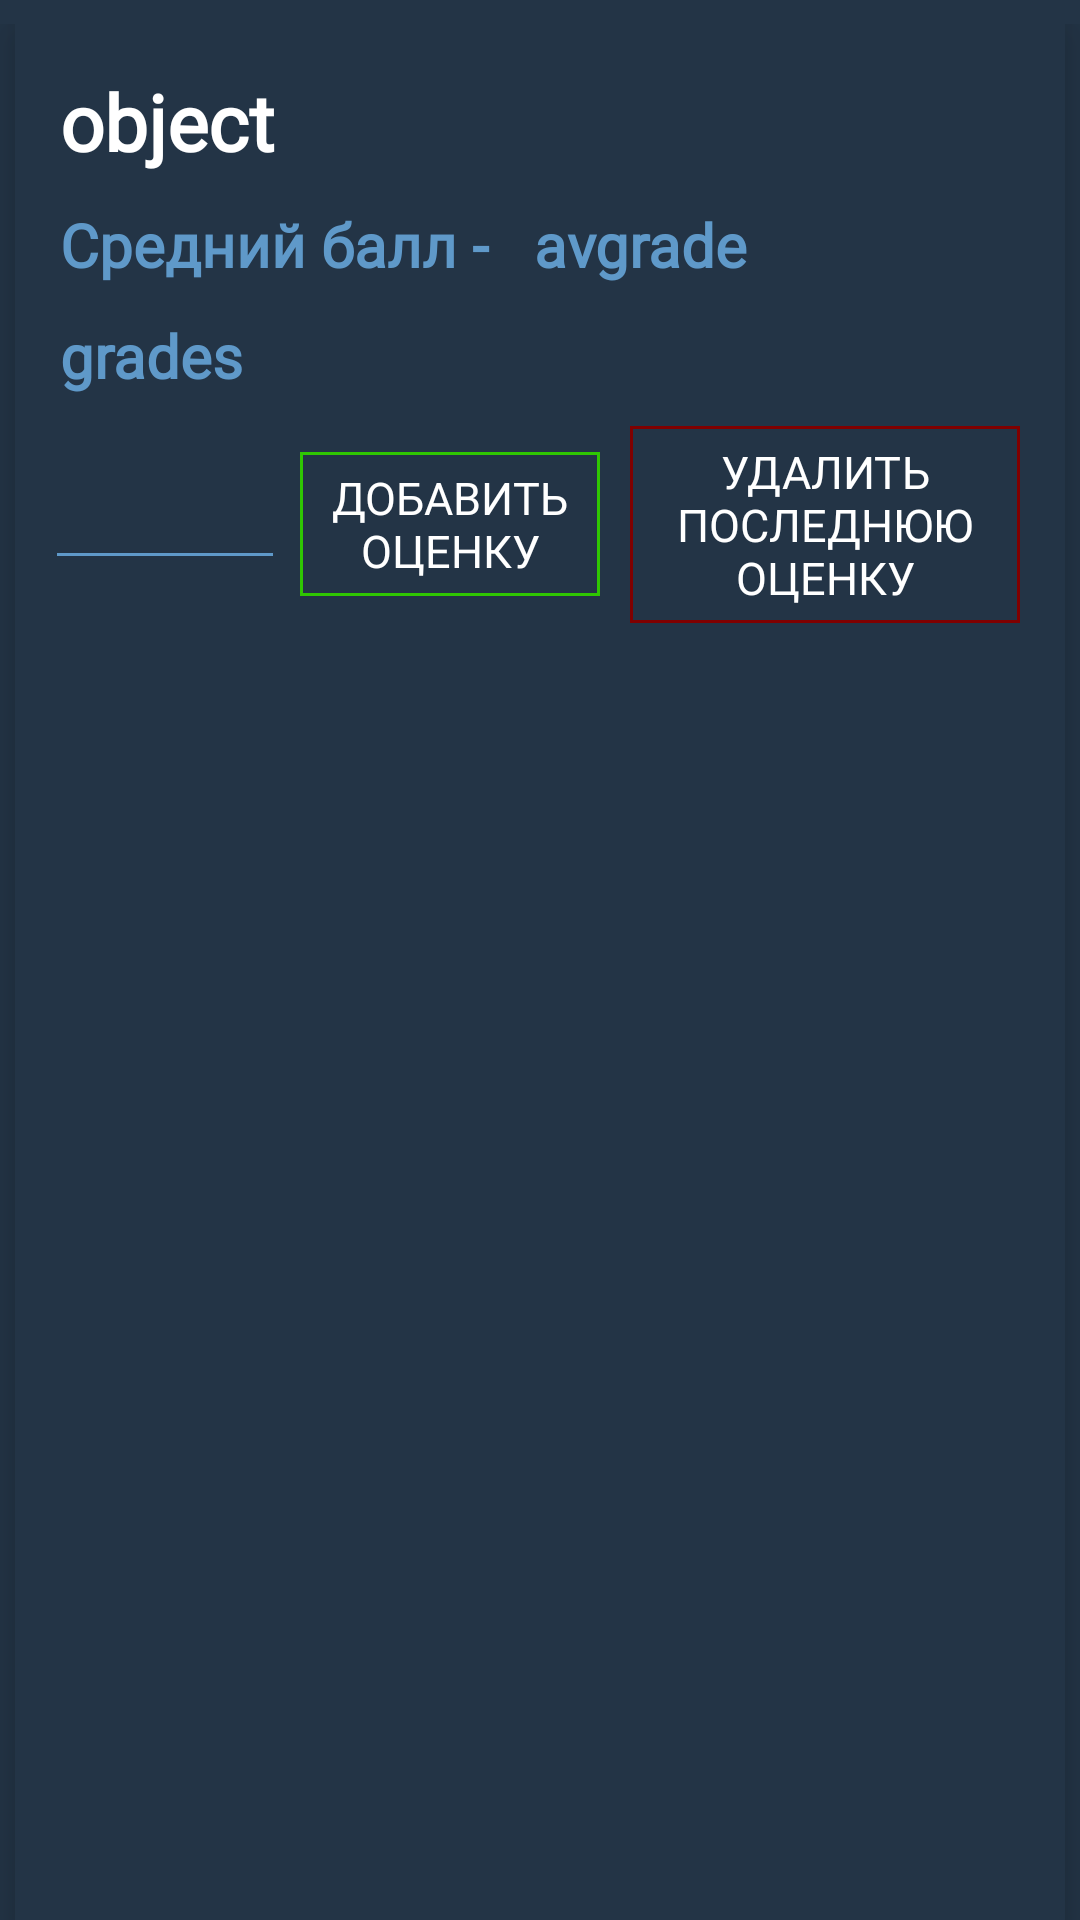

This screen was rendered from an Android layout file. Write that file and the resources it references.
<!-- AndroidManifest.xml: activity theme BlackTheme -->
<!-- res/layout/grade.xml -->
<?xml version="1.0" encoding="utf-8"?>
<android.support.constraint.ConstraintLayout xmlns:android="http://schemas.android.com/apk/res/android"
    xmlns:app="http://schemas.android.com/apk/res-auto"
    android:layout_width="match_parent"
    android:layout_height="wrap_content"
    android:paddingTop="8dp">


    <RelativeLayout
        android:id="@+id/ob_rl"
        android:layout_width="match_parent"
        android:layout_height="match_parent"
        android:layout_marginLeft="5dp"
        android:layout_marginRight="5dp"
        android:background="@color/BlueDark2"
        android:elevation="10dp"
        android:orientation="horizontal"
        android:outlineProvider="bounds"
        android:padding="10dp"
        android:paddingBottom="5dp"
        app:layout_constraintBottom_toBottomOf="parent"
        app:layout_constraintEnd_toEndOf="parent"
        app:layout_constraintStart_toStartOf="parent"
        app:layout_constraintTop_toTopOf="parent">


        

        <LinearLayout
            android:id="@+id/ob__ll"
            android:layout_width="match_parent"
            android:layout_height="match_parent"
            android:layout_toEndOf="@id/del_ob"
            android:layout_toRightOf="@id/del_ob"
            android:orientation="vertical">

            <TextView
                android:id="@+id/grade_tv_object"
                android:layout_width="match_parent"
                android:layout_height="wrap_content"
                android:fontFamily="@font/rus2"
                android:padding="5dp"
                android:text="object"
                android:textColor="@color/white"
                android:textSize="@dimen/title_text_size"
                android:textStyle="bold" />

            <LinearLayout
                android:layout_width="wrap_content"
                android:layout_height="wrap_content"
                android:orientation="horizontal">

                <TextView
                    android:layout_width="match_parent"
                    android:layout_height="wrap_content"
                    android:fontFamily="@font/rus2"
                    android:padding="5dp"
                    android:text="Средний балл - "
                    android:textColor="@color/text_blueDark"
                    android:textSize="@dimen/text_text_size"
                    android:textStyle="bold" />

                <TextView
                    android:id="@+id/grade_tv_avgrade"
                    android:layout_width="match_parent"
                    android:layout_height="wrap_content"
                    android:fontFamily="@font/rus2"
                    android:padding="5dp"
                    android:text="avgrade"
                    android:textColor="@color/text_blueDark"
                    android:textSize="@dimen/text_text_size"
                    android:textStyle="bold" />
            </LinearLayout>

            <TextView
                android:id="@+id/grade_tv_grade"
                android:layout_width="match_parent"
                android:layout_height="wrap_content"
                android:fontFamily="@font/rus2"
                android:padding="5dp"
                android:text="grades"
                android:textColor="@color/text_blueDark"
                android:textSize="@dimen/text_text_size"
                android:textStyle="bold" />

            <LinearLayout
                android:layout_width="wrap_content"
                android:layout_height="wrap_content"
                android:layout_gravity="center"
                android:orientation="horizontal">

                <EditText
                    android:id="@+id/grade_et_addgrade"
                    android:layout_width="80dp"
                    android:layout_height="wrap_content"
                    android:digits="0123456789"
                    android:ems="10"
                    android:inputType="number"
                    android:maxLength="3"
                    android:paddingTop="25dp" />

                <Button
                    android:id="@+id/grade_btn_update"
                    style="@style/Widget.AppCompat.Button.Borderless.Colored"
                    android:layout_width="100dp"
                    android:layout_height="wrap_content"
                    android:layout_gravity="center"
                    android:layout_margin="5dp"
                    android:background="@drawable/border_green"
                    android:fontFamily="@font/font_prog"
                    android:text="Добавить оценку"
                    android:textColor="@color/white"
                    android:padding="5dp"
                    android:textSize="15dp" />

                <Button
                    android:id="@+id/grade_btn_del"
                    style="@style/Widget.AppCompat.Button.Borderless.Colored"
                    android:layout_width="wrap_content"
                    android:layout_height="wrap_content"
                    android:layout_gravity="center"
                    android:layout_margin="5dp"
                    android:background="@drawable/border_red"
                    android:fontFamily="@font/font_prog"
                    android:text="Удалить последнюю оценку"
                    android:textColor="@color/white"
                    android:padding="5dp"
                    android:textSize="15dp" />
            </LinearLayout>


        </LinearLayout>
    </RelativeLayout>
</android.support.constraint.ConstraintLayout>
<!-- resources referenced by this layout -->
<resources>
  <color name="BlueDark2">#233446</color>
  <color name="text_blueDark">#5f99c9</color>
  <color name="white">#ffffff</color>
  <dimen name="text_text_size">20dp</dimen>
  <dimen name="title_text_size">26dp</dimen>
  <!-- drawable border_green (drawable) -->
  <?xml version="1.0" encoding="utf-8"?>
  <selector xmlns:android="http://schemas.android.com/apk/res/android">
      <item>
          <shape android:shape="rectangle">
              <stroke android:width="1dp" android:color="@color/green" />
          </shape>
      </item>
  </selector>
  <!-- drawable border_red (drawable) -->
  <?xml version="1.0" encoding="utf-8"?>
  <selector xmlns:android="http://schemas.android.com/apk/res/android">
      <item>
          <shape android:shape="rectangle">
              <stroke android:width="1dp" android:color="@color/redDark" />
          </shape>
      </item>
  </selector>
  <style name="BlackTheme" parent="Theme.AppCompat.Light.NoActionBar">
          <item name="colorPrimary">@color/blueDark_main</item>
          <item name="colorPrimaryDark">@color/blueDark_main</item>
          <item name="android:textColorPrimary">@color/text_blueDark</item>
          <item name="colorAccent">@color/text_blueDark</item>
          <item name="android:colorBackground">@color/BlueDark2</item>
          <item name="android:textColorSecondary">@color/text_blueDark</item>
          <item name="android:textColorTertiary">@color/white</item>
  
      </style>
  <color name="green">#2fc602</color>
  <color name="redDark">#800000</color>
  <color name="blueDark_main">#1b2936</color>
</resources>
